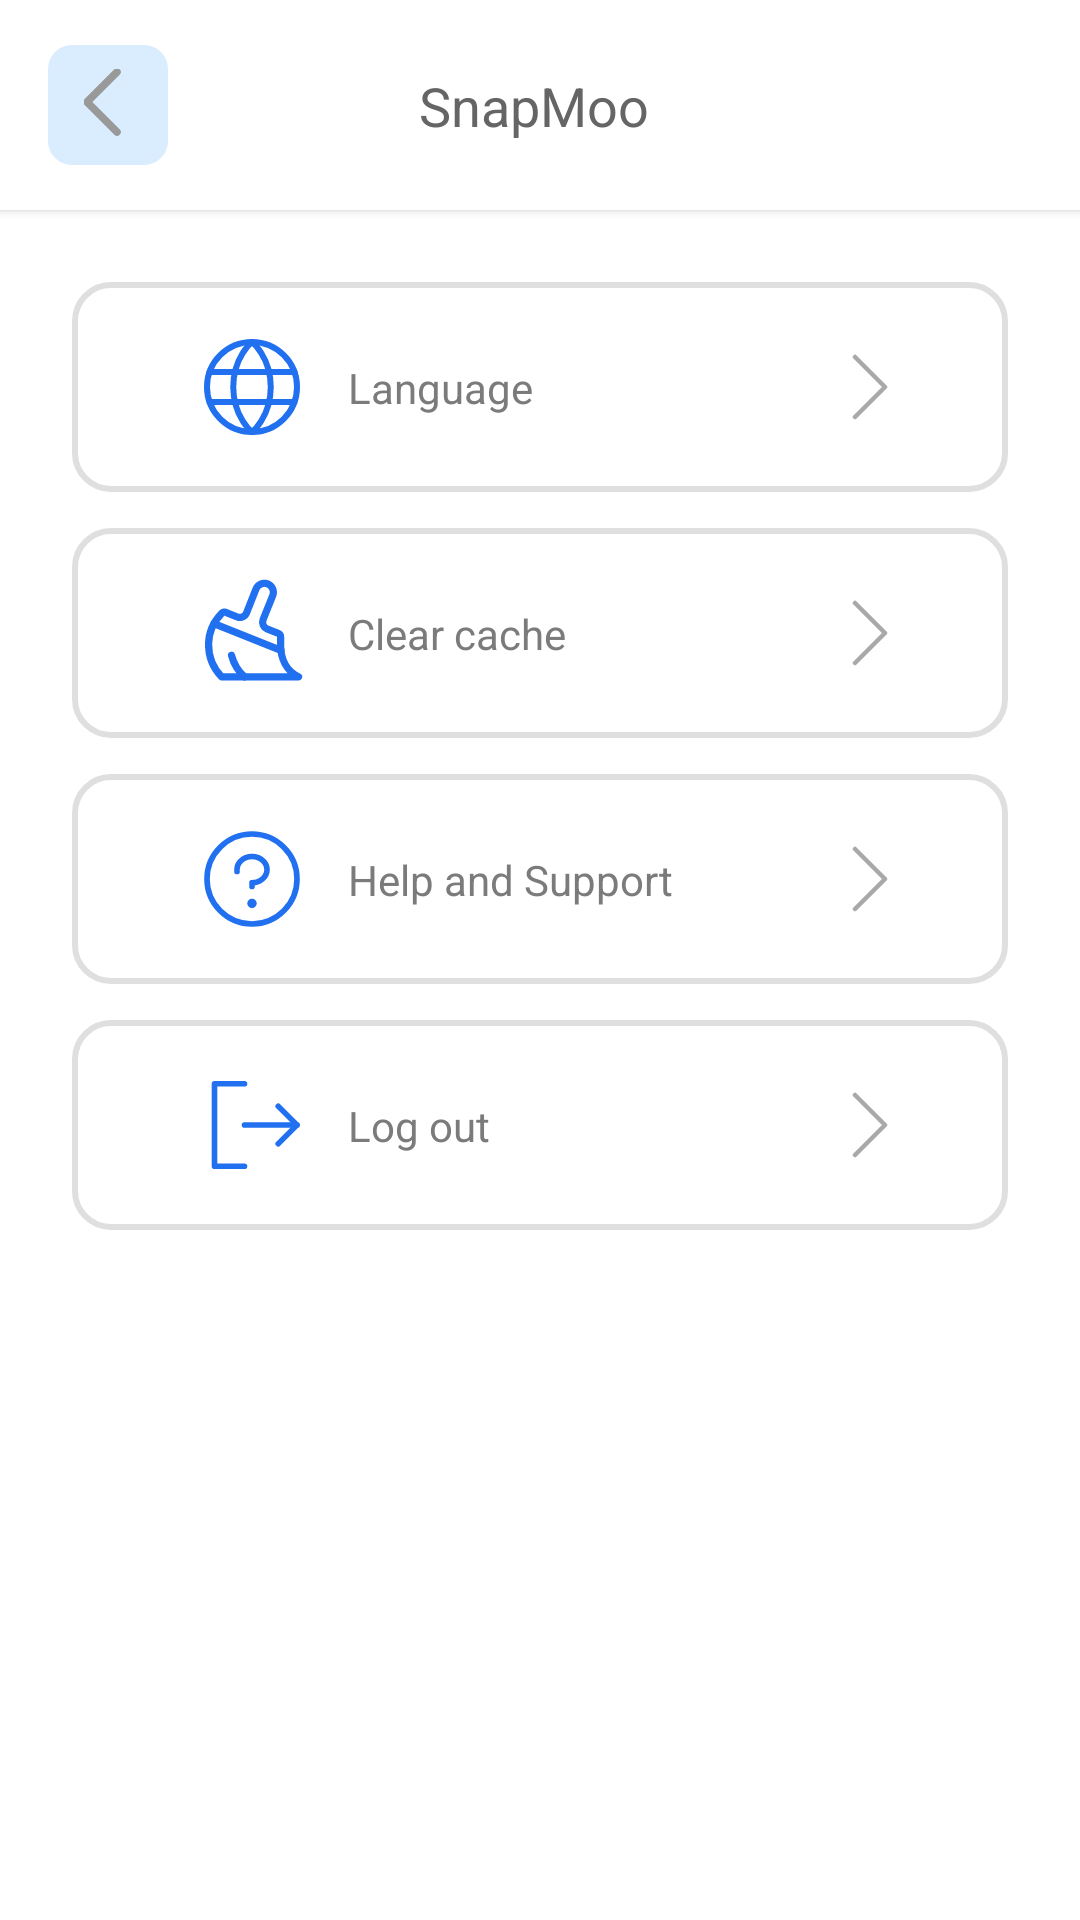

Reconstruct the res/layout file that produces this screen, plus the resources it refers to.
<!-- AndroidManifest.xml: application theme Theme.SnapMoo -->
<!-- res/layout/activity_setting.xml -->
<?xml version="1.0" encoding="utf-8"?>
<androidx.constraintlayout.widget.ConstraintLayout xmlns:android="http://schemas.android.com/apk/res/android"
    xmlns:app="http://schemas.android.com/apk/res-auto"
    xmlns:tools="http://schemas.android.com/tools"
    android:layout_width="match_parent"
    android:layout_height="match_parent"
    tools:context=".ui.profile.setting.SettingActivity">

    <include
        android:id="@+id/toolbar"
        layout="@layout/toolbar" />


    <ScrollView
        app:layout_constraintTop_toBottomOf="@id/toolbar"
        android:layout_width="match_parent"
        android:layout_height="wrap_content">


        <LinearLayout
            android:layout_width="match_parent"
            android:paddingHorizontal="12dp"
            android:layout_height="wrap_content"
            android:orientation="vertical">
            <androidx.constraintlayout.widget.ConstraintLayout
                android:id="@+id/view_language"
                android:layout_width="match_parent"
                android:layout_height="70dp"
                android:layout_marginHorizontal="12dp"
                android:layout_marginTop="24dp"
                android:background="@drawable/custom_bg_outline">

                <ImageView
                    android:id="@+id/iv_imageLanguage"
                    android:layout_width="40dp"
                    android:layout_height="40dp"
                    android:layout_marginStart="24dp"
                    android:contentDescription="Language"
                    android:src="@drawable/icon_setting_language"
                    app:layout_constraintBottom_toBottomOf="parent"
                    app:layout_constraintStart_toStartOf="parent"
                    app:layout_constraintTop_toTopOf="parent" />

                <TextView
                    android:id="@+id/tv_language"
                    style="@style/Heading3"
                    android:layout_width="wrap_content"
                    android:layout_height="wrap_content"
                    android:layout_marginStart="12dp"
                    android:text="@string/language"
                    android:textColor="@color/silver_700"
                    app:layout_constraintBottom_toBottomOf="@+id/iv_imageLanguage"
                    app:layout_constraintStart_toEndOf="@+id/iv_imageLanguage"
                    app:layout_constraintTop_toTopOf="@+id/iv_imageLanguage" />

                <ImageView
                    android:layout_width="wrap_content"
                    android:layout_height="wrap_content"
                    android:layout_marginEnd="24dp"
                    app:layout_constraintBottom_toBottomOf="parent"
                    app:layout_constraintEnd_toEndOf="parent"
                    app:layout_constraintTop_toTopOf="parent"
                    app:srcCompat="@drawable/arrow_right" />


            </androidx.constraintlayout.widget.ConstraintLayout>

            <androidx.constraintlayout.widget.ConstraintLayout
                android:id="@+id/view_clear_cache"
                android:layout_width="match_parent"
                android:layout_height="70dp"
                android:layout_marginHorizontal="12dp"
                android:layout_marginTop="12dp"
                android:background="@drawable/custom_bg_outline">

                <ImageView
                    android:id="@+id/iv_image_clear_cache"
                    android:layout_width="40dp"
                    android:layout_height="40dp"
                    android:layout_marginStart="24dp"
                    android:contentDescription="clear_cache"
                    android:src="@drawable/icon_setting_clear"
                    app:layout_constraintBottom_toBottomOf="parent"
                    app:layout_constraintStart_toStartOf="parent"
                    app:layout_constraintTop_toTopOf="parent" />

                <TextView
                    android:id="@+id/tv_bookmark"
                    style="@style/Heading3"
                    android:layout_width="wrap_content"
                    android:layout_height="wrap_content"
                    android:layout_marginStart="12dp"
                    android:text="@string/clear_cache"
                    android:textColor="@color/silver_700"
                    app:layout_constraintBottom_toBottomOf="@+id/iv_image_clear_cache"
                    app:layout_constraintStart_toEndOf="@+id/iv_image_clear_cache"
                    app:layout_constraintTop_toTopOf="@+id/iv_image_clear_cache" />

                <ImageView
                    android:layout_width="wrap_content"
                    android:layout_height="wrap_content"
                    android:layout_marginEnd="24dp"
                    app:layout_constraintBottom_toBottomOf="parent"
                    app:layout_constraintEnd_toEndOf="parent"
                    app:layout_constraintTop_toTopOf="parent"
                    app:srcCompat="@drawable/arrow_right" />
            </androidx.constraintlayout.widget.ConstraintLayout>

            <androidx.constraintlayout.widget.ConstraintLayout
                android:id="@+id/view_help"
                android:layout_width="match_parent"
                android:layout_height="70dp"
                android:layout_marginHorizontal="12dp"
                android:layout_marginTop="12dp"
                android:background="@drawable/custom_bg_outline">

                <ImageView
                    android:id="@+id/iv_imageHelp"
                    android:layout_width="40dp"
                    android:layout_height="40dp"
                    android:layout_marginStart="24dp"
                    android:contentDescription="Help and Suport"
                    android:src="@drawable/icon_setting_helpsupport"
                    app:layout_constraintBottom_toBottomOf="parent"
                    app:layout_constraintStart_toStartOf="parent"
                    app:layout_constraintTop_toTopOf="parent" />

                <TextView
                    android:id="@+id/tv_help"
                    style="@style/Heading3"
                    android:layout_width="wrap_content"
                    android:layout_height="wrap_content"
                    android:layout_marginStart="12dp"
                    android:text="@string/help_and_support"
                    android:textColor="@color/silver_700"
                    app:layout_constraintBottom_toBottomOf="@+id/iv_imageHelp"
                    app:layout_constraintStart_toEndOf="@+id/iv_imageHelp"
                    app:layout_constraintTop_toTopOf="@+id/iv_imageHelp" />

                <ImageView
                    android:layout_width="wrap_content"
                    android:layout_height="wrap_content"
                    android:layout_marginEnd="24dp"
                    app:layout_constraintBottom_toBottomOf="parent"
                    app:layout_constraintEnd_toEndOf="parent"
                    app:layout_constraintTop_toTopOf="parent"
                    app:srcCompat="@drawable/arrow_right" />
            </androidx.constraintlayout.widget.ConstraintLayout>

            <androidx.constraintlayout.widget.ConstraintLayout
                android:id="@+id/view_logout"
                android:layout_width="match_parent"
                android:layout_height="70dp"
                android:layout_marginHorizontal="12dp"
                android:layout_marginTop="12dp"
                android:layout_marginBottom="24dp"
                android:background="@drawable/custom_bg_outline">

                <ImageView
                    android:id="@+id/iv_imageLogout"
                    android:layout_width="40dp"
                    android:layout_height="40dp"
                    android:layout_marginStart="24dp"
                    android:contentDescription="Log out"
                    android:src="@drawable/icon_leave"
                    app:layout_constraintBottom_toBottomOf="parent"
                    app:layout_constraintStart_toStartOf="parent"
                    app:layout_constraintTop_toTopOf="parent" />

                <TextView
                    android:id="@+id/tv_logout"
                    style="@style/Heading3"
                    android:layout_width="wrap_content"
                    android:layout_height="wrap_content"
                    android:layout_marginStart="12dp"
                    android:text="@string/log_out"
                    android:textColor="@color/silver_700"
                    app:layout_constraintBottom_toBottomOf="@+id/iv_imageLogout"
                    app:layout_constraintStart_toEndOf="@+id/iv_imageLogout"
                    app:layout_constraintTop_toTopOf="@+id/iv_imageLogout" />

                <ImageView
                    android:layout_width="wrap_content"
                    android:layout_height="wrap_content"
                    android:layout_marginEnd="24dp"
                    app:layout_constraintBottom_toBottomOf="parent"
                    app:layout_constraintEnd_toEndOf="parent"
                    app:layout_constraintTop_toTopOf="parent"
                    app:srcCompat="@drawable/arrow_right" />
            </androidx.constraintlayout.widget.ConstraintLayout>


        </LinearLayout>
    </ScrollView>
</androidx.constraintlayout.widget.ConstraintLayout>
<!-- res/layout/toolbar.xml (included above) -->
<?xml version="1.0" encoding="utf-8"?>
<androidx.appcompat.widget.Toolbar xmlns:android="http://schemas.android.com/apk/res/android"
    xmlns:app="http://schemas.android.com/apk/res-auto"
    xmlns:tools="http://schemas.android.com/tools"
    android:id="@+id/toolbar"
    android:layout_width="match_parent"
    android:layout_height="70dp"
    android:background="@color/white"
    android:elevation="2dp">

    <androidx.constraintlayout.widget.ConstraintLayout
        android:layout_width="match_parent"
        android:layout_height="match_parent">

        <androidx.constraintlayout.widget.ConstraintLayout
            android:id="@+id/btn_back_toolbar"
            android:layout_width="40dp"
            android:layout_height="40dp"
            android:background="@drawable/custom_bg_rounded_8"
            android:backgroundTint="@color/blue_100"
            android:paddingVertical="8dp"
            android:paddingHorizontal="4dp"
            app:layout_constraintBottom_toBottomOf="parent"
            app:layout_constraintStart_toStartOf="parent"
            app:layout_constraintTop_toTopOf="parent">

            <ImageView
                android:layout_width="match_parent"
                android:layout_height="match_parent"
                android:layout_marginStart="8dp"
                android:src="@drawable/arrow_left"
                app:layout_constraintBottom_toBottomOf="parent"
                app:layout_constraintEnd_toEndOf="parent"
                app:layout_constraintStart_toStartOf="parent"
                app:layout_constraintTop_toTopOf="parent"
                tools:ignore="ContentDescription,ImageContrastCheck" />

        </androidx.constraintlayout.widget.ConstraintLayout>


        <TextView
            android:id="@+id/tv_toolbar_title"
            style="@style/Toolbar"
            android:layout_width="wrap_content"
            android:layout_height="wrap_content"
            android:layout_marginEnd="20dp"
            android:text="@string/app_name"
            android:textColor="@color/white_600"
            android:textSize="18sp"
            app:layout_constraintBottom_toBottomOf="@id/btn_back_toolbar"
            app:layout_constraintEnd_toEndOf="parent"
            app:layout_constraintStart_toStartOf="parent"
            app:layout_constraintTop_toTopOf="@id/btn_back_toolbar"
            tools:ignore="TextContrastCheck" />

    </androidx.constraintlayout.widget.ConstraintLayout>

</androidx.appcompat.widget.Toolbar>
<!-- resources referenced by this layout -->
<resources>
  <color name="blue_100">#daedff</color>
  <color name="silver_700">#7b7b7b</color>
  <color name="white">#FFFFFFFF</color>
  <color name="white_600">#656565</color>
  <!-- drawable arrow_left (drawable) -->
  <vector xmlns:android="http://schemas.android.com/apk/res/android"
      android:width="24dp"
      android:height="24dp"
      android:viewportWidth="24"
      android:viewportHeight="24">
      <path
          android:pathData="M11,21L1,11L11,1"
          android:strokeLineJoin="round"
          android:strokeWidth="2.5"
          android:fillColor="#00000000"
          android:strokeColor="@color/silver_500"
          android:strokeLineCap="round"/>
  </vector>
  <!-- drawable arrow_right (drawable) -->
  <vector xmlns:android="http://schemas.android.com/apk/res/android"
      android:width="12dp"
      android:height="22dp"
      android:viewportWidth="12"
      android:viewportHeight="22">
    <path
        android:pathData="M1,21L11,11L1,1"
        android:strokeLineJoin="round"
        android:strokeWidth="1.5"
        android:fillColor="#00000000"
        android:strokeColor="@color/silver_400"
        android:strokeLineCap="round"/>
  </vector>
  <!-- drawable custom_bg_outline (drawable) -->
  <?xml version="1.0" encoding="utf-8"?>
  <shape xmlns:android="http://schemas.android.com/apk/res/android">
      <solid android:color="@android:color/transparent"/>
      <stroke
          android:width="2dp"
          android:color="@color/silver_200"/>
      <corners android:radius="12dp"/>
      <padding
          android:left="16dp"
          android:top="8dp"
          android:right="16dp"
          android:bottom="8dp"/>
  </shape>
  <!-- drawable custom_bg_rounded_8 (drawable) -->
  <?xml version="1.0" encoding="utf-8"?>
  <shape xmlns:android="http://schemas.android.com/apk/res/android"
      android:shape="rectangle">
      <corners android:radius="8dp" />
      <solid android:color="@color/silver_300" />
  </shape>
  <string name="app_name">SnapMoo</string>
  <string name="clear_cache">Clear cache</string>
  <string name="help_and_support">Help and Support</string>
  <string name="language">Language</string>
  <string name="log_out">Log out</string>
  <style name="Heading3">
          <item name="android:textSize">14sp</item>
          <item name="android:textStyle">normal</item>
          <item name="android:textColor">@color/white_50</item>
          <item name="fontFamily">@font/poppins_semibold</item>
      </style>
  <style name="Toolbar">
          <item name="android:textSize">20sp</item>
          <item name="android:fontWeight">700</item>
          <item name="android:textColor">@color/white_700</item>
          <item name="fontFamily">@font/poppins_semibold</item> 
      </style>
  <style name="Theme.SnapMoo" parent="Base.Theme.SnapMoo" />
  <color name="silver_500">#999999</color>
  <color name="silver_400">#a9a9a9</color>
  <color name="silver_200">#dfdfdf</color>
  <color name="silver_300">#c8c8c8</color>
  <color name="blue_600">#2070f0</color>
  <color name="white_50">#ffffff</color>
  <color name="white_700">#525252</color>
  <style name="Base.Theme.SnapMoo" parent="Theme.MaterialComponents.Light.NoActionBar">
          <item name="colorPrimary">@color/blue_500</item>
          <item name="colorPrimaryVariant">@color/blue_500</item>
          <item name="colorOnPrimary">@color/white_50</item>
          
          <item name="colorSecondary">@color/blue_700</item>
          <item name="colorSecondaryVariant">@color/silver_700</item>
          <item name="colorOnSecondary">@color/white_950</item>
      </style>
  <color name="blue_500">#368ffb</color>
  <color name="blue_700">#185add</color>
  <color name="white_950">#292929</color>
</resources>
